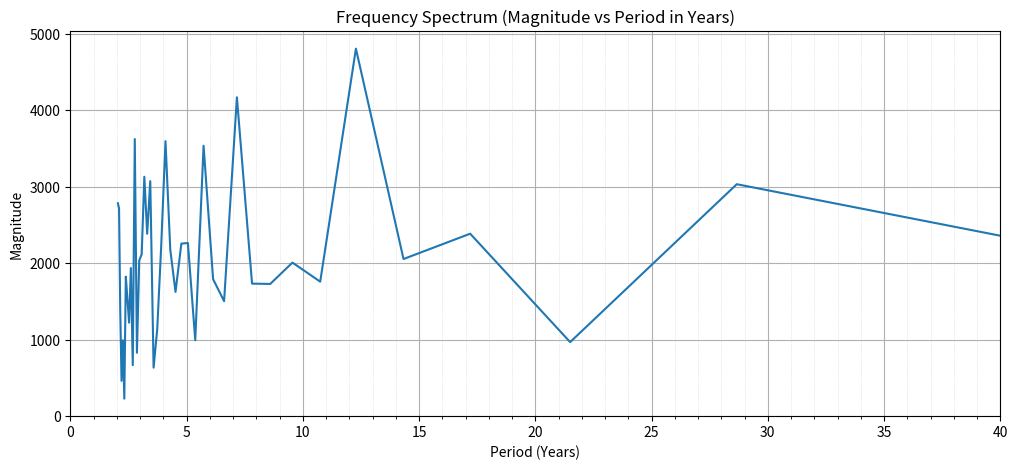
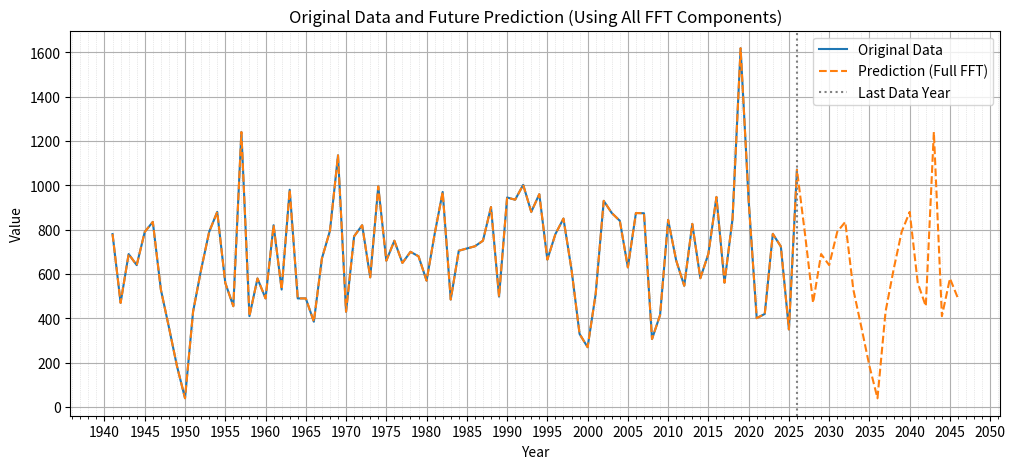

Python code for these plots, in order:
import numpy as np
from scipy.signal import find_peaks
import matplotlib
matplotlib.use('Agg')
import matplotlib.pyplot as plt
import matplotlib.ticker as ticker

# Your data
A = np.array([
    780, 470, 690, 640, 790, 835, 530, 360, 185, 40, 430, 620, 790, 880, 560,
    455, 1240, 410, 580, 490, 820, 530, 980, 490, 490, 385, 670, 795, 1135,
    430, 770, 820, 585, 995, 660, 750, 650, 700, 680, 570, 780, 970, 485, 705,
    715, 725, 750, 902, 498, 945, 935, 1002, 880, 960, 665, 780, 850, 620, 330,
    270, 510, 930, 875, 840, 630, 875, 874, 307, 415, 844, 661, 547, 826, 581,
    691, 947, 561, 850, 1618, 931, 401, 420, 781, 724, 350, 1070
])

N = len(A)
t = np.arange(N)

# --- FFT computation ---
fft_result = np.fft.fft(A)
frequencies = np.fft.fftfreq(N, d=1)  # d=1 since 1 sample per year
magnitude = np.abs(fft_result)

# Keep positive frequencies only (ignore zero freq)
pos_mask = frequencies > 0
frequencies = frequencies[pos_mask]
magnitude = magnitude[pos_mask]
periods = 1 / frequencies  # convert to years

# --- Plot FFT spectrum ---
plt.figure(figsize=(12, 5))
plt.plot(periods, magnitude)
plt.title("Frequency Spectrum (Magnitude vs Period in Years)")
plt.xlabel("Period (Years)")
plt.ylabel("Magnitude")
plt.grid(True)

ax = plt.gca()
ax.set_xlim(0, 40)  # focus on periods up to 40 years
ax.xaxis.set_major_locator(ticker.MultipleLocator(5))
ax.xaxis.set_minor_locator(ticker.MultipleLocator(1))
ax.grid(which='minor', color='lightgray', linestyle=':', linewidth=0.5)

plt.savefig('fft_spectrum.png')
plt.close()

# --- Reconstruct and predict using full FFT ---
def reconstruct_from_fft(fft_result, N, t_extended):
    result = np.zeros(len(t_extended), dtype=complex)
    for k in range(N):
        freq = k / N
        result += fft_result[k] * np.exp(2j * np.pi * freq * t_extended) / N
    return np.real(result)

# Years for original and extended prediction
start_year = 1941
years = np.arange(start_year, start_year + N)
predict_years = np.arange(start_year, start_year + N + 20)
t_extended = predict_years - start_year

predicted_values = reconstruct_from_fft(fft_result, N, t_extended)

# --- Plot original + prediction with yearly vertical lines ---
plt.figure(figsize=(12, 5))
plt.plot(years, A, label="Original Data")
plt.plot(predict_years, predicted_values, linestyle='--', label="Prediction (Full FFT)")
plt.axvline(years[-1], color='gray', linestyle=':', label="Last Data Year")
plt.xlabel("Year")
plt.ylabel("Value")
plt.title("Original Data and Future Prediction (Using All FFT Components)")
plt.legend()
plt.grid(True, which='major')

ax = plt.gca()
ax.xaxis.set_major_locator(ticker.MultipleLocator(5))
ax.xaxis.set_minor_locator(ticker.MultipleLocator(1))
ax.grid(which='minor', color='lightgray', linestyle=':', linewidth=0.5)

plt.savefig('prediction.png')
plt.close()

print("Plots saved as 'fft_spectrum.png' and 'prediction.png'")
